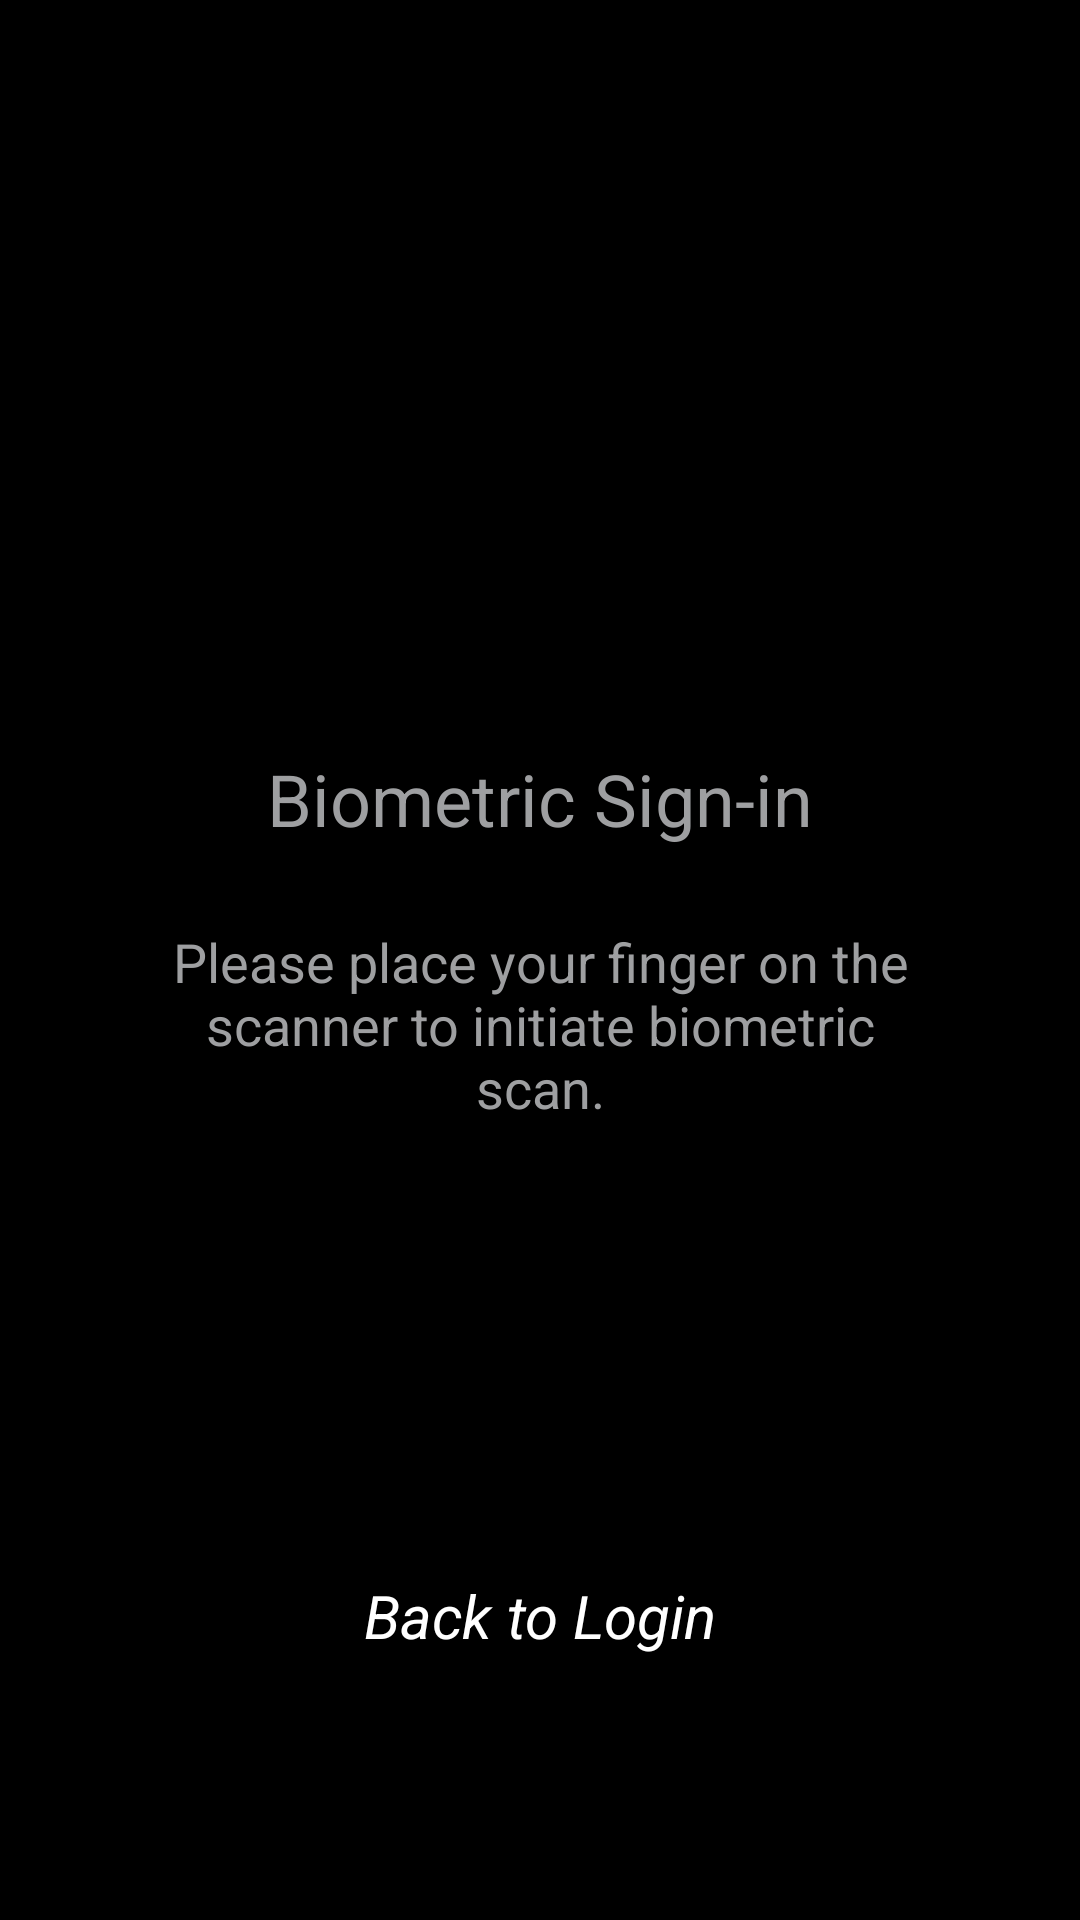

This screen was rendered from an Android layout file. Write that file and the resources it references.
<!-- AndroidManifest.xml: application theme DarkTheme -->
<!-- res/layout/activity_fingerprint.xml -->
<?xml version="1.0" encoding="utf-8"?>
<RelativeLayout xmlns:android="http://schemas.android.com/apk/res/android"
    xmlns:tools="http://schemas.android.com/tools"
    android:layout_width="match_parent"
    android:layout_height="match_parent"
    android:background="@color/colorJetBlack"
    tools:context="com.oracle.bits.parasjos.sdpdassignment.FingerprintActivity">


    <LinearLayout
        android:layout_width="match_parent"
        android:orientation="vertical"
        android:gravity="center"
        android:layout_marginTop="100dp"
        android:layout_height="wrap_content">


        <ImageView
            android:layout_width="100dp"
            android:layout_height="100dp"
            android:src="@drawable/ic_action_fingerprint"
            android:id="@+id/icon"
            android:paddingTop="2dp"
            android:layout_marginBottom="30dp"/>


        <TextView
            android:layout_width="wrap_content"
            android:layout_height="wrap_content"
            android:textColor="@color/colorGrey"
            android:textSize="24sp"
            android:text="@string/title_fingerprint"
            android:layout_marginLeft="5dp"
            android:layout_marginRight="5dp"
            android:layout_marginTop="20dp"
            android:layout_marginBottom="10dp"/>

        <TextView
            android:layout_width="match_parent"
            android:layout_height="wrap_content"
            android:textColor="@color/colorGrey"
            android:textSize="18sp"
            android:textAlignment="center"
            android:gravity="center"
            android:id="@+id/desc"
            android:text="@string/desc_fingerprint"
            android:layout_margin="16dp"
            android:paddingEnd="30dp"
            android:paddingStart="30dp"/>


        <TextView
            android:layout_width="match_parent"
            android:layout_height="wrap_content"
            android:textColor="@color/errorText"
            android:textSize="18sp"
            android:textAlignment="center"
            android:id="@+id/errorText"
            android:paddingEnd="10dp"
            android:paddingStart="10dp"
            android:layout_marginTop="10dp"
            android:gravity="center"/>


        <TextView
            android:layout_width="match_parent"
            android:layout_height="wrap_content"
            android:textColor="@color/colorWhite"
            android:textStyle="italic"
            android:textSize="20sp"
            android:textAlignment="center"
            android:id="@+id/backToLogin"
            android:text="@string/back_to_login"
            android:paddingEnd="30dp"
            android:paddingStart="30dp"
            android:layout_marginTop="100dp"
            android:onClick="backToLogin"
            android:visibility="visible"
            android:gravity="center"/>

    </LinearLayout>

</RelativeLayout>
<!-- resources referenced by this layout -->
<resources>
  <color name="colorGrey">#9e9fa1</color>
  <color name="colorJetBlack">#000000</color>
  <color name="colorWhite">#ffffff</color>
  <color name="errorText">#ff7878</color>
  <string name="back_to_login">Back to Login</string>
  <string name="desc_fingerprint">Please place your finger on the scanner to initiate biometric scan.</string>
  <string name="title_fingerprint">Biometric Sign-in</string>
  <style name="DarkTheme" parent="Theme.AppCompat.Light.DarkActionBar">&gt;
          <item name="colorPrimary">@color/colorBlack</item>
          <item name="colorPrimaryDark">@color/colorJetBlack</item>
          <item name="colorAccent">@color/colorGrey</item>
          <item name="android:titleTextColor">@color/colorWhite</item>
          
      </style>
  <color name="colorBlack">#414141</color>
</resources>
